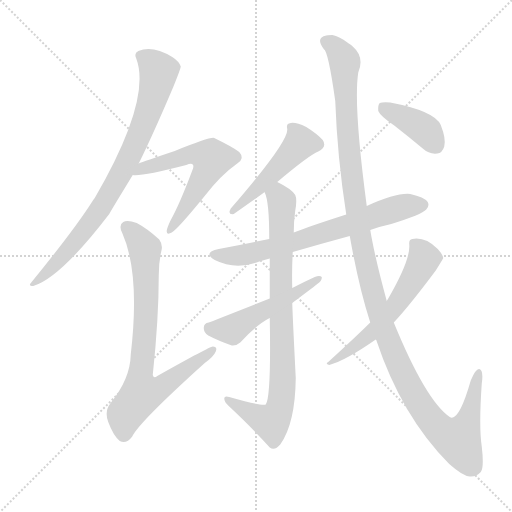
t = 0.00 s
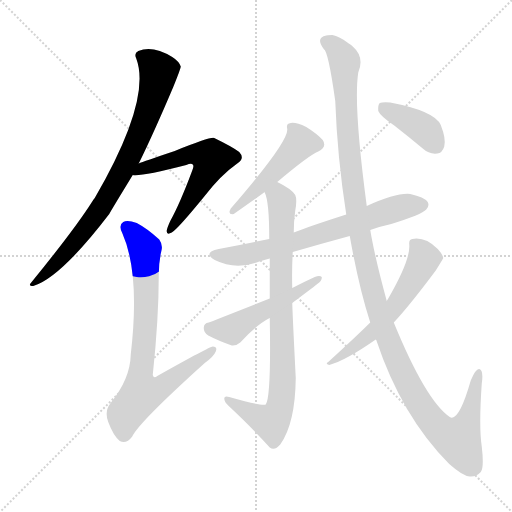
t = 1.76 s
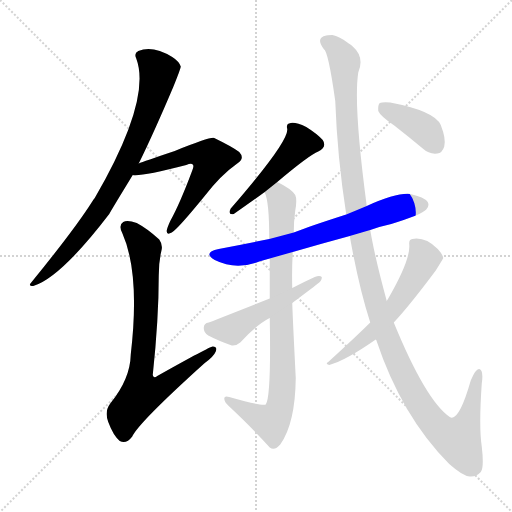
t = 3.53 s
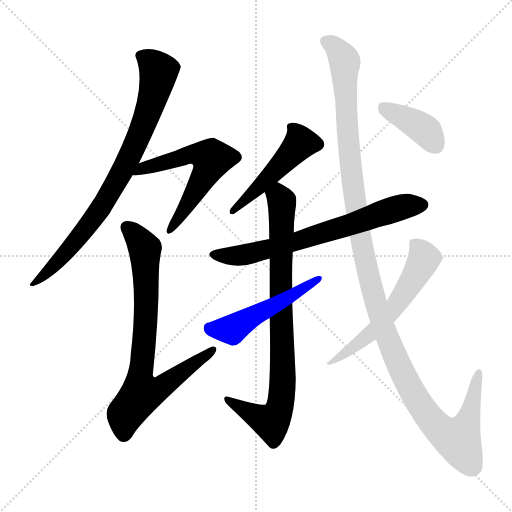
t = 5.29 s
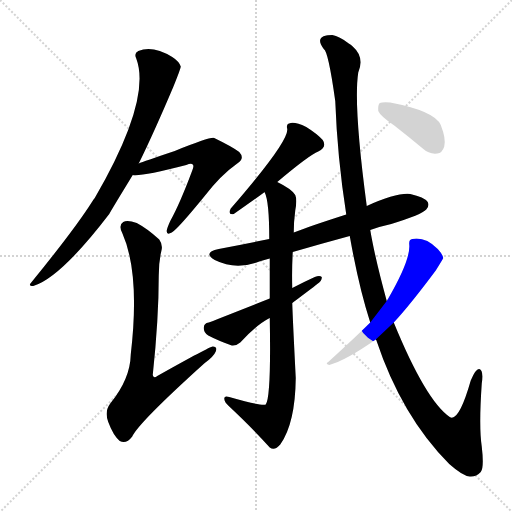
t = 7.05 s
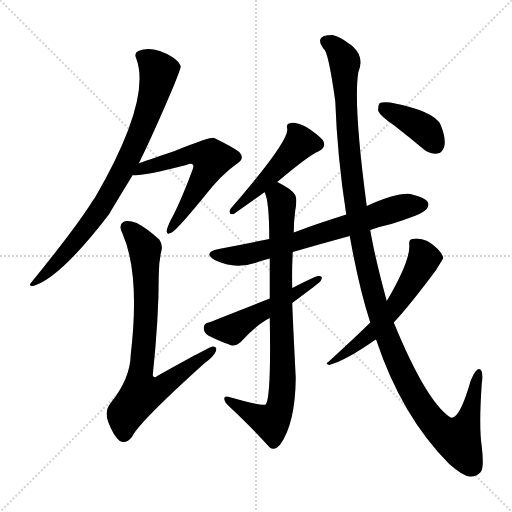
t = 8.81 s

The animated SVG that drew these frames (rendered in a browser with its animation timeline set to each time). Animation: 10 CSS @keyframes rules; one cycle of 8.81 s.

<svg version="1.1" viewBox="0 0 1024 1024" xmlns="http://www.w3.org/2000/svg">
  <g stroke="lightgray" stroke-dasharray="1,1" stroke-width="1" transform="scale(4, 4)">
    <line x1="0" y1="0" x2="256" y2="256"></line>
    <line x1="256" y1="0" x2="0" y2="256"></line>
    <line x1="128" y1="0" x2="128" y2="256"></line>
    <line x1="0" y1="128" x2="256" y2="128"></line>
  </g>
<g transform="scale(1, -1) translate(0, -900)">
   <style type="text/css">
    @keyframes keyframes0 {
      from {
       stroke: blue;
       stroke-dashoffset: 798;
       stroke-width: 128;
       }
       72% {
       animation-timing-function: step-end;
       stroke: blue;
       stroke-dashoffset: 0;
       stroke-width: 128;
       }
       to {
       stroke: black;
       stroke-width: 1024;
       }
       }
       #make-me-a-hanzi-animation-0 {
         animation: keyframes0 0.899414s both;
         animation-delay: 0.000000s;
         animation-timing-function: linear;
       }
    @keyframes keyframes1 {
      from {
       stroke: blue;
       stroke-dashoffset: 581;
       stroke-width: 128;
       }
       65% {
       animation-timing-function: step-end;
       stroke: blue;
       stroke-dashoffset: 0;
       stroke-width: 128;
       }
       to {
       stroke: black;
       stroke-width: 1024;
       }
       }
       #make-me-a-hanzi-animation-1 {
         animation: keyframes1 0.722819s both;
         animation-delay: 0.899414s;
         animation-timing-function: linear;
       }
    @keyframes keyframes2 {
      from {
       stroke: blue;
       stroke-dashoffset: 768;
       stroke-width: 128;
       }
       71% {
       animation-timing-function: step-end;
       stroke: blue;
       stroke-dashoffset: 0;
       stroke-width: 128;
       }
       to {
       stroke: black;
       stroke-width: 1024;
       }
       }
       #make-me-a-hanzi-animation-2 {
         animation: keyframes2 0.875000s both;
         animation-delay: 1.622233s;
         animation-timing-function: linear;
       }
    @keyframes keyframes3 {
      from {
       stroke: blue;
       stroke-dashoffset: 478;
       stroke-width: 128;
       }
       61% {
       animation-timing-function: step-end;
       stroke: blue;
       stroke-dashoffset: 0;
       stroke-width: 128;
       }
       to {
       stroke: black;
       stroke-width: 1024;
       }
       }
       #make-me-a-hanzi-animation-3 {
         animation: keyframes3 0.638997s both;
         animation-delay: 2.497233s;
         animation-timing-function: linear;
       }
    @keyframes keyframes4 {
      from {
       stroke: blue;
       stroke-dashoffset: 685;
       stroke-width: 128;
       }
       69% {
       animation-timing-function: step-end;
       stroke: blue;
       stroke-dashoffset: 0;
       stroke-width: 128;
       }
       to {
       stroke: black;
       stroke-width: 1024;
       }
       }
       #make-me-a-hanzi-animation-4 {
         animation: keyframes4 0.807454s both;
         animation-delay: 3.136230s;
         animation-timing-function: linear;
       }
    @keyframes keyframes5 {
      from {
       stroke: blue;
       stroke-dashoffset: 835;
       stroke-width: 128;
       }
       73% {
       animation-timing-function: step-end;
       stroke: blue;
       stroke-dashoffset: 0;
       stroke-width: 128;
       }
       to {
       stroke: black;
       stroke-width: 1024;
       }
       }
       #make-me-a-hanzi-animation-5 {
         animation: keyframes5 0.929525s both;
         animation-delay: 3.943685s;
         animation-timing-function: linear;
       }
    @keyframes keyframes6 {
      from {
       stroke: blue;
       stroke-dashoffset: 501;
       stroke-width: 128;
       }
       62% {
       animation-timing-function: step-end;
       stroke: blue;
       stroke-dashoffset: 0;
       stroke-width: 128;
       }
       to {
       stroke: black;
       stroke-width: 1024;
       }
       }
       #make-me-a-hanzi-animation-6 {
         animation: keyframes6 0.657715s both;
         animation-delay: 4.873210s;
         animation-timing-function: linear;
       }
    @keyframes keyframes7 {
      from {
       stroke: blue;
       stroke-dashoffset: 1268;
       stroke-width: 128;
       }
       80% {
       animation-timing-function: step-end;
       stroke: blue;
       stroke-dashoffset: 0;
       stroke-width: 128;
       }
       to {
       stroke: black;
       stroke-width: 1024;
       }
       }
       #make-me-a-hanzi-animation-7 {
         animation: keyframes7 1.281901s both;
         animation-delay: 5.530924s;
         animation-timing-function: linear;
       }
    @keyframes keyframes8 {
      from {
       stroke: blue;
       stroke-dashoffset: 574;
       stroke-width: 128;
       }
       65% {
       animation-timing-function: step-end;
       stroke: blue;
       stroke-dashoffset: 0;
       stroke-width: 128;
       }
       to {
       stroke: black;
       stroke-width: 1024;
       }
       }
       #make-me-a-hanzi-animation-8 {
         animation: keyframes8 0.717122s both;
         animation-delay: 6.812826s;
         animation-timing-function: linear;
       }
    @keyframes keyframes9 {
      from {
       stroke: blue;
       stroke-dashoffset: 391;
       stroke-width: 128;
       }
       56% {
       animation-timing-function: step-end;
       stroke: blue;
       stroke-dashoffset: 0;
       stroke-width: 128;
       }
       to {
       stroke: black;
       stroke-width: 1024;
       }
       }
       #make-me-a-hanzi-animation-9 {
         animation: keyframes9 0.568197s both;
         animation-delay: 7.529948s;
         animation-timing-function: linear;
       }
</style>
<path d="M 277.5 573.0 Q 307.5 634.0 346.5 726.0 Q 361.5 763.0 361.5 767.0 Q 358.5 777.0 344.5 786.0 Q 305.5 810.0 276.5 798.0 Q 267.5 794.0 272.5 783.0 Q 303.5 701.0 189.5 504.0 Q 186.5 501.0 184.5 497.0 Q 150.5 443.0 62.5 335.0 Q 55.5 328.0 66.5 328.0 Q 120.5 344.0 218.5 472.0 Q 221.5 478.0 265.5 550.0 L 277.5 573.0 Z" fill="lightgray"></path> 
<path d="M 265.5 550.0 Q 283.5 547.0 372.5 570.0 Q 382.5 574.0 385.5 571.0 Q 388.5 568.0 384.5 559.0 Q 359.5 492.0 340.5 458.0 Q 334.5 445.0 333.5 439.0 Q 332.5 429.0 343.5 435.0 Q 355.5 442.0 408.5 507.0 Q 441.5 550.0 474.5 573.0 Q 490.5 583.0 478.5 596.0 Q 465.5 606.0 428.5 624.0 Q 421.5 627.0 349.5 598.0 Q 286.5 577.0 277.5 573.0 C 249.5 562.0 235.5 550.0 265.5 550.0 Z" fill="lightgray"></path> 
<path d="M 322.5 397.0 Q 326.5 410.0 318.5 421.0 Q 294.5 443.0 273.5 454.0 Q 254.5 461.0 246.5 456.0 Q 236.5 450.0 244.5 434.0 Q 280.5 353.0 261.5 191.0 Q 260.5 142.0 220.5 93.0 Q 208.5 77.0 216.5 56.0 Q 226.5 29.0 239.5 18.0 Q 252.5 11.0 264.5 27.0 Q 277.5 55.0 409.5 174.0 Q 427.5 187.0 431.5 197.0 Q 435.5 207.0 425.5 207.0 Q 419.5 207.0 314.5 148.0 Q 307.5 142.0 305.5 150.0 Q 317.5 262.0 317.5 349.0 Q 317.5 376.0 322.5 397.0 Z" fill="lightgray"></path> 
<path d="M 554.5 536.0 Q 618.5 590.0 636.5 597.0 Q 654.5 606.0 645.5 620.0 Q 633.5 633.0 612.5 646.0 Q 591.5 656.0 581.5 654.0 Q 571.5 653.0 574.5 642.0 Q 577.5 617.0 461.5 483.0 Q 454.5 470.0 467.5 472.0 Q 503.5 497.0 529.5 516.0 L 554.5 536.0 Z" fill="lightgray"></path> 
<path d="M 740.5 440.0 Q 759.5 447.0 782.5 452.0 Q 843.5 471.0 852.5 481.0 Q 859.5 488.0 855.5 496.0 Q 848.5 506.0 820.5 512.0 Q 793.5 515.0 733.5 488.0 L 692.5 471.0 Q 617.5 447.0 587.5 435.0 L 538.5 422.0 Q 489.5 412.0 437.5 402.0 Q 404.5 395.0 429.5 380.0 Q 471.5 359.0 518.5 377.0 Q 528.5 380.0 539.5 383.0 L 585.5 396.0 Q 640.5 412.0 699.5 428.0 L 740.5 440.0 Z" fill="lightgray"></path> 
<path d="M 587.5 435.0 Q 587.5 457.0 590.5 479.0 Q 594.5 501.0 590.5 510.0 Q 583.5 522.0 554.5 536.0 C 528.5 550.0 521.5 545.0 529.5 516.0 Q 528.5 516.0 529.5 515.0 Q 538.5 497.0 538.5 422.0 L 539.5 383.0 Q 539.5 349.0 539.5 303.0 L 539.5 264.0 Q 542.5 107.0 531.5 91.0 Q 524.5 87.0 458.5 106.0 Q 448.5 109.0 448.5 103.0 Q 448.5 96.0 457.5 88.0 Q 506.5 42.0 539.5 5.0 Q 549.5 -2.0 560.5 11.0 Q 590.5 53.0 591.5 144.0 Q 585.5 262.0 584.5 294.0 L 584.5 324.0 Q 583.5 361.0 585.5 396.0 L 587.5 435.0 Z" fill="lightgray"></path> 
<path d="M 539.5 303.0 Q 425.5 258.0 417.5 255.0 Q 407.5 254.0 407.5 244.0 Q 407.5 234.0 416.5 229.0 Q 435.5 219.0 463.5 209.0 Q 472.5 208.0 480.5 215.0 Q 513.5 251.0 539.5 264.0 L 584.5 294.0 Q 632.5 330.0 634.5 332.0 Q 644.5 339.0 643.5 346.0 Q 639.5 350.0 629.5 346.0 Q 607.5 336.0 584.5 324.0 L 539.5 303.0 Z" fill="lightgray"></path> 
<path d="M 751.5 221.0 L 752.5 220.0 Q 803.5 67.0 898.5 -28.0 Q 925.5 -52.0 939.5 -53.0 Q 952.5 -54.0 961.5 -44.0 Q 968.5 -35.0 963.5 7.0 Q 957.5 46.0 963.5 133.0 Q 967.5 160.0 958.5 162.0 Q 951.5 163.0 941.5 139.0 Q 917.5 55.0 899.5 66.0 Q 851.5 99.0 787.5 255.0 L 773.5 298.0 Q 749.5 386.0 740.5 440.0 L 733.5 488.0 Q 706.5 690.0 716.5 755.0 Q 729.5 786.0 705.5 807.0 Q 701.5 811.0 697.5 813.0 Q 678.5 828.0 664.5 830.0 Q 652.5 830.0 652.5 829.0 Q 630.5 825.0 647.5 802.0 Q 656.5 798.0 670.5 698.0 Q 674.5 586.0 692.5 471.0 L 699.5 428.0 Q 717.5 326.0 740.5 255.0 L 751.5 221.0 Z" fill="lightgray"></path> 
<path d="M 740.5 255.0 Q 715.5 230.0 656.5 176.0 Q 649.5 172.0 658.5 170.0 Q 691.5 179.0 751.5 221.0 L 787.5 255.0 Q 818.5 288.0 871.5 359.0 Q 886.5 383.0 886.5 384.0 Q 885.5 391.0 875.5 402.0 Q 850.5 427.0 824.5 422.0 Q 817.5 421.0 818.5 411.0 Q 821.5 381.0 776.5 303.0 Q 775.5 302.0 773.5 298.0 L 740.5 255.0 Z" fill="lightgray"></path> 
<path d="M 788.5 649.0 Q 815.5 628.0 845.5 603.0 Q 858.5 591.0 874.5 593.0 Q 884.5 594.0 888.5 607.0 Q 892.5 622.0 881.5 650.0 Q 869.5 678.0 780.5 695.0 Q 764.5 696.0 759.5 694.0 Q 755.5 690.0 756.5 678.0 Q 760.5 668.0 788.5 649.0 Z" fill="lightgray"></path> 
      <clipPath id="make-me-a-hanzi-clip-0">
      <path d="M 277.5 573.0 Q 307.5 634.0 346.5 726.0 Q 361.5 763.0 361.5 767.0 Q 358.5 777.0 344.5 786.0 Q 305.5 810.0 276.5 798.0 Q 267.5 794.0 272.5 783.0 Q 303.5 701.0 189.5 504.0 Q 186.5 501.0 184.5 497.0 Q 150.5 443.0 62.5 335.0 Q 55.5 328.0 66.5 328.0 Q 120.5 344.0 218.5 472.0 Q 221.5 478.0 265.5 550.0 L 277.5 573.0 Z" fill="lightgray"></path>
      </clipPath>
      <path clip-path="url(#make-me-a-hanzi-clip-0)" d="M 285.5 787.0 L 312.5 764.0 L 316.5 750.0 L 297.5 680.0 L 241.5 549.0 L 159.5 427.0 L 107.5 368.0 L 68.5 334.0 " fill="none" id="make-me-a-hanzi-animation-0" stroke-dasharray="670 1340" stroke-linecap="round"></path>

      <clipPath id="make-me-a-hanzi-clip-1">
      <path d="M 265.5 550.0 Q 283.5 547.0 372.5 570.0 Q 382.5 574.0 385.5 571.0 Q 388.5 568.0 384.5 559.0 Q 359.5 492.0 340.5 458.0 Q 334.5 445.0 333.5 439.0 Q 332.5 429.0 343.5 435.0 Q 355.5 442.0 408.5 507.0 Q 441.5 550.0 474.5 573.0 Q 490.5 583.0 478.5 596.0 Q 465.5 606.0 428.5 624.0 Q 421.5 627.0 349.5 598.0 Q 286.5 577.0 277.5 573.0 C 249.5 562.0 235.5 550.0 265.5 550.0 Z" fill="lightgray"></path>
      </clipPath>
      <path clip-path="url(#make-me-a-hanzi-clip-1)" d="M 269.5 555.0 L 387.5 592.0 L 423.5 582.0 L 376.5 492.0 L 340.5 441.0 " fill="none" id="make-me-a-hanzi-animation-1" stroke-dasharray="453 906" stroke-linecap="round"></path>

      <clipPath id="make-me-a-hanzi-clip-2">
      <path d="M 322.5 397.0 Q 326.5 410.0 318.5 421.0 Q 294.5 443.0 273.5 454.0 Q 254.5 461.0 246.5 456.0 Q 236.5 450.0 244.5 434.0 Q 280.5 353.0 261.5 191.0 Q 260.5 142.0 220.5 93.0 Q 208.5 77.0 216.5 56.0 Q 226.5 29.0 239.5 18.0 Q 252.5 11.0 264.5 27.0 Q 277.5 55.0 409.5 174.0 Q 427.5 187.0 431.5 197.0 Q 435.5 207.0 425.5 207.0 Q 419.5 207.0 314.5 148.0 Q 307.5 142.0 305.5 150.0 Q 317.5 262.0 317.5 349.0 Q 317.5 376.0 322.5 397.0 Z" fill="lightgray"></path>
      </clipPath>
      <path clip-path="url(#make-me-a-hanzi-clip-2)" d="M 254.5 445.0 L 290.5 398.0 L 292.5 287.0 L 279.5 149.0 L 283.5 114.0 L 314.5 121.0 L 425.5 200.0 " fill="none" id="make-me-a-hanzi-animation-2" stroke-dasharray="640 1280" stroke-linecap="round"></path>

      <clipPath id="make-me-a-hanzi-clip-3">
      <path d="M 554.5 536.0 Q 618.5 590.0 636.5 597.0 Q 654.5 606.0 645.5 620.0 Q 633.5 633.0 612.5 646.0 Q 591.5 656.0 581.5 654.0 Q 571.5 653.0 574.5 642.0 Q 577.5 617.0 461.5 483.0 Q 454.5 470.0 467.5 472.0 Q 503.5 497.0 529.5 516.0 L 554.5 536.0 Z" fill="lightgray"></path>
      </clipPath>
      <path clip-path="url(#make-me-a-hanzi-clip-3)" d="M 585.5 644.0 L 599.5 612.0 L 483.5 493.0 L 472.5 491.0 L 471.5 481.0 " fill="none" id="make-me-a-hanzi-animation-3" stroke-dasharray="350 700" stroke-linecap="round"></path>

      <clipPath id="make-me-a-hanzi-clip-4">
      <path d="M 740.5 440.0 Q 759.5 447.0 782.5 452.0 Q 843.5 471.0 852.5 481.0 Q 859.5 488.0 855.5 496.0 Q 848.5 506.0 820.5 512.0 Q 793.5 515.0 733.5 488.0 L 692.5 471.0 Q 617.5 447.0 587.5 435.0 L 538.5 422.0 Q 489.5 412.0 437.5 402.0 Q 404.5 395.0 429.5 380.0 Q 471.5 359.0 518.5 377.0 Q 528.5 380.0 539.5 383.0 L 585.5 396.0 Q 640.5 412.0 699.5 428.0 L 740.5 440.0 Z" fill="lightgray"></path>
      </clipPath>
      <path clip-path="url(#make-me-a-hanzi-clip-4)" d="M 430.5 392.0 L 467.5 388.0 L 518.5 397.0 L 797.5 484.0 L 844.5 490.0 " fill="none" id="make-me-a-hanzi-animation-4" stroke-dasharray="557 1114" stroke-linecap="round"></path>

      <clipPath id="make-me-a-hanzi-clip-5">
      <path d="M 587.5 435.0 Q 587.5 457.0 590.5 479.0 Q 594.5 501.0 590.5 510.0 Q 583.5 522.0 554.5 536.0 C 528.5 550.0 521.5 545.0 529.5 516.0 Q 528.5 516.0 529.5 515.0 Q 538.5 497.0 538.5 422.0 L 539.5 383.0 Q 539.5 349.0 539.5 303.0 L 539.5 264.0 Q 542.5 107.0 531.5 91.0 Q 524.5 87.0 458.5 106.0 Q 448.5 109.0 448.5 103.0 Q 448.5 96.0 457.5 88.0 Q 506.5 42.0 539.5 5.0 Q 549.5 -2.0 560.5 11.0 Q 590.5 53.0 591.5 144.0 Q 585.5 262.0 584.5 294.0 L 584.5 324.0 Q 583.5 361.0 585.5 396.0 L 587.5 435.0 Z" fill="lightgray"></path>
      </clipPath>
      <path clip-path="url(#make-me-a-hanzi-clip-5)" d="M 536.5 516.0 L 556.5 507.0 L 564.5 491.0 L 562.5 100.0 L 554.5 72.0 L 542.5 56.0 L 454.5 101.0 " fill="none" id="make-me-a-hanzi-animation-5" stroke-dasharray="707 1414" stroke-linecap="round"></path>

      <clipPath id="make-me-a-hanzi-clip-6">
      <path d="M 539.5 303.0 Q 425.5 258.0 417.5 255.0 Q 407.5 254.0 407.5 244.0 Q 407.5 234.0 416.5 229.0 Q 435.5 219.0 463.5 209.0 Q 472.5 208.0 480.5 215.0 Q 513.5 251.0 539.5 264.0 L 584.5 294.0 Q 632.5 330.0 634.5 332.0 Q 644.5 339.0 643.5 346.0 Q 639.5 350.0 629.5 346.0 Q 607.5 336.0 584.5 324.0 L 539.5 303.0 Z" fill="lightgray"></path>
      </clipPath>
      <path clip-path="url(#make-me-a-hanzi-clip-6)" d="M 420.5 243.0 L 463.5 241.0 L 533.5 284.0 L 589.5 309.0 L 636.5 344.0 " fill="none" id="make-me-a-hanzi-animation-6" stroke-dasharray="373 746" stroke-linecap="round"></path>

      <clipPath id="make-me-a-hanzi-clip-7">
      <path d="M 751.5 221.0 L 752.5 220.0 Q 803.5 67.0 898.5 -28.0 Q 925.5 -52.0 939.5 -53.0 Q 952.5 -54.0 961.5 -44.0 Q 968.5 -35.0 963.5 7.0 Q 957.5 46.0 963.5 133.0 Q 967.5 160.0 958.5 162.0 Q 951.5 163.0 941.5 139.0 Q 917.5 55.0 899.5 66.0 Q 851.5 99.0 787.5 255.0 L 773.5 298.0 Q 749.5 386.0 740.5 440.0 L 733.5 488.0 Q 706.5 690.0 716.5 755.0 Q 729.5 786.0 705.5 807.0 Q 701.5 811.0 697.5 813.0 Q 678.5 828.0 664.5 830.0 Q 652.5 830.0 652.5 829.0 Q 630.5 825.0 647.5 802.0 Q 656.5 798.0 670.5 698.0 Q 674.5 586.0 692.5 471.0 L 699.5 428.0 Q 717.5 326.0 740.5 255.0 L 751.5 221.0 Z" fill="lightgray"></path>
      </clipPath>
      <path clip-path="url(#make-me-a-hanzi-clip-7)" d="M 653.5 815.0 L 677.5 798.0 L 689.5 776.0 L 705.5 527.0 L 730.5 375.0 L 751.5 292.0 L 782.5 203.0 L 817.5 129.0 L 860.5 62.0 L 902.5 25.0 L 916.5 20.0 L 933.5 50.0 L 957.5 155.0 " fill="none" id="make-me-a-hanzi-animation-7" stroke-dasharray="1140 2280" stroke-linecap="round"></path>

      <clipPath id="make-me-a-hanzi-clip-8">
      <path d="M 740.5 255.0 Q 715.5 230.0 656.5 176.0 Q 649.5 172.0 658.5 170.0 Q 691.5 179.0 751.5 221.0 L 787.5 255.0 Q 818.5 288.0 871.5 359.0 Q 886.5 383.0 886.5 384.0 Q 885.5 391.0 875.5 402.0 Q 850.5 427.0 824.5 422.0 Q 817.5 421.0 818.5 411.0 Q 821.5 381.0 776.5 303.0 Q 775.5 302.0 773.5 298.0 L 740.5 255.0 Z" fill="lightgray"></path>
      </clipPath>
      <path clip-path="url(#make-me-a-hanzi-clip-8)" d="M 831.5 411.0 L 848.5 383.0 L 807.5 311.0 L 745.5 236.0 L 694.5 195.0 L 664.5 182.0 L 662.5 175.0 " fill="none" id="make-me-a-hanzi-animation-8" stroke-dasharray="446 892" stroke-linecap="round"></path>

      <clipPath id="make-me-a-hanzi-clip-9">
      <path d="M 788.5 649.0 Q 815.5 628.0 845.5 603.0 Q 858.5 591.0 874.5 593.0 Q 884.5 594.0 888.5 607.0 Q 892.5 622.0 881.5 650.0 Q 869.5 678.0 780.5 695.0 Q 764.5 696.0 759.5 694.0 Q 755.5 690.0 756.5 678.0 Q 760.5 668.0 788.5 649.0 Z" fill="lightgray"></path>
      </clipPath>
      <path clip-path="url(#make-me-a-hanzi-clip-9)" d="M 764.5 688.0 L 853.5 637.0 L 871.5 610.0 " fill="none" id="make-me-a-hanzi-animation-9" stroke-dasharray="263 526" stroke-linecap="round"></path>

</g>
</svg>
